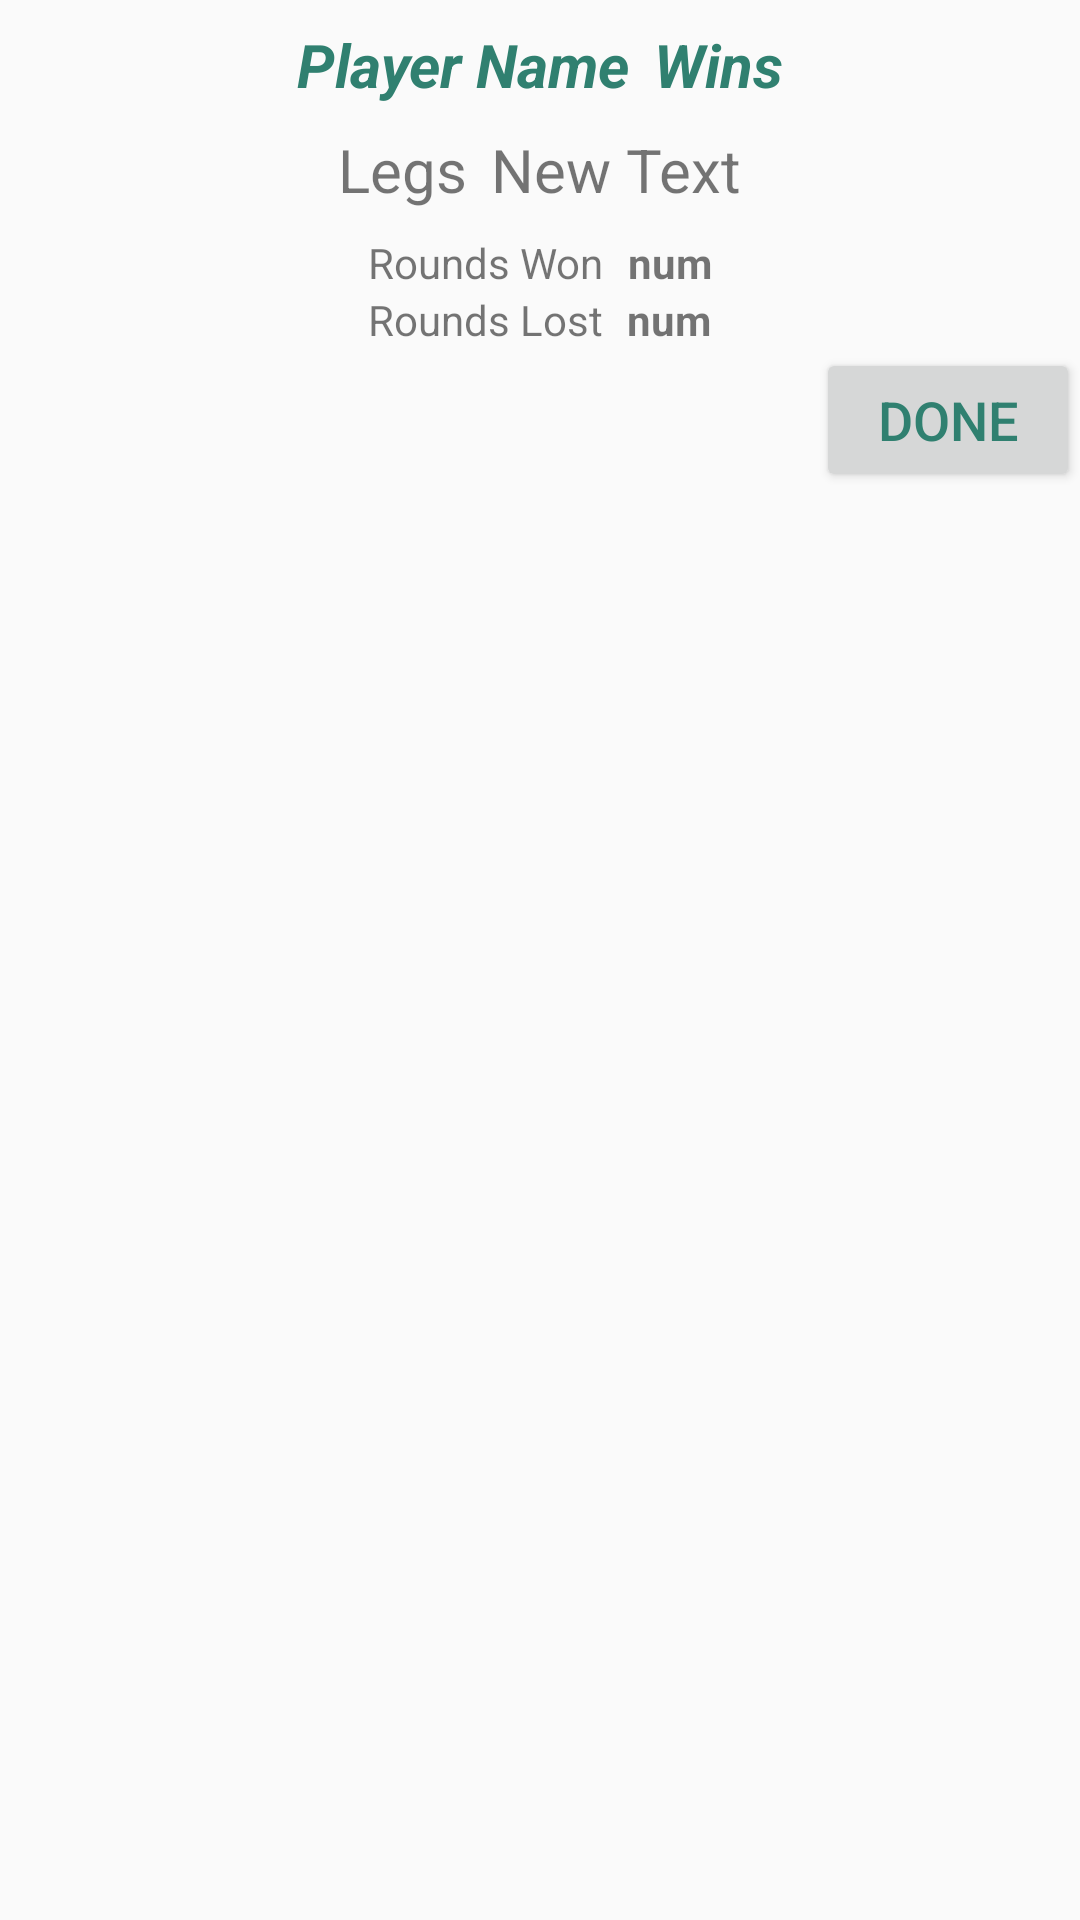

Here is an Android app screen rendered from its layout file. Give the layout XML and the strings, colors and styles it references.
<!-- AndroidManifest.xml: application theme Theme.AppCompat.Light.NoActionBar -->
<!-- res/layout/game_over_dialog.xml -->
<?xml version="1.0" encoding="utf-8"?>
<LinearLayout xmlns:android="http://schemas.android.com/apk/res/android"
    android:orientation="vertical" android:layout_width="match_parent"
    android:layout_height="match_parent">

    <LinearLayout
        android:orientation="horizontal"
        android:layout_width="match_parent"
        android:layout_height="wrap_content"
        android:gravity="center_horizontal"
        android:layout_marginTop="8dp">

        <TextView
            android:layout_width="wrap_content"
            android:layout_height="wrap_content"
            android:text="@string/player_name"
            android:id="@+id/playerNameHeadingTV"
            android:textSize="20sp"
            android:textStyle="bold|italic"
            android:layout_marginRight="4dp"
            android:textColor="#308070" />

        <TextView
            android:layout_width="wrap_content"
            android:layout_height="wrap_content"
            android:text="@string/wins"
            android:id="@+id/winTV"
            android:textSize="20sp"
            android:textStyle="bold|italic"
            android:layout_marginLeft="4dp"
            android:textColor="#308070" />
    </LinearLayout>

    <LinearLayout
        android:orientation="horizontal"
        android:layout_width="match_parent"
        android:layout_height="wrap_content"
        android:gravity="center_horizontal">

        <TextView
            android:layout_width="wrap_content"
            android:layout_height="wrap_content"
            android:text="@string/legs"
            android:id="@+id/legsTV"
            android:layout_gravity="center"
            android:layout_marginTop="8dp"
            android:textSize="20sp"
            android:layout_marginBottom="8dp"
            android:layout_marginRight="4dp" />

        <TextView
            android:layout_width="wrap_content"
            android:layout_height="wrap_content"
            android:text="New Text"
            android:id="@+id/numRoundsTV"
            android:layout_marginTop="8dp"
            android:layout_marginBottom="8dp"
            android:layout_gravity="center"
            android:textSize="20sp"
            android:layout_marginLeft="4dp" />
    </LinearLayout>

    <LinearLayout
        android:orientation="horizontal"
        android:layout_width="match_parent"
        android:layout_height="wrap_content"
        android:layout_gravity="center"
        android:gravity="center_horizontal">

        <TextView
            android:layout_width="wrap_content"
            android:layout_height="wrap_content"
            android:text="@string/won"
            android:id="@+id/wonTV"
            android:layout_marginRight="4dp"
            android:layout_gravity="center" />

        <TextView
            android:layout_width="wrap_content"
            android:layout_height="wrap_content"
            android:text="@string/num"
            android:id="@+id/numWinTV"
            android:layout_marginLeft="4dp"
            android:textStyle="bold"
            android:layout_gravity="center" />
    </LinearLayout>

    <LinearLayout
        android:orientation="horizontal"
        android:layout_width="match_parent"
        android:layout_height="wrap_content"
        android:layout_gravity="center"
        android:gravity="center_horizontal">

        <TextView
            android:layout_width="wrap_content"
            android:layout_height="wrap_content"
            android:text="@string/lost"
            android:id="@+id/lostTV"
            android:layout_marginRight="4dp"
            android:layout_gravity="center" />

        <TextView
            android:layout_width="wrap_content"
            android:layout_height="wrap_content"
            android:text="@string/num"
            android:id="@+id/numLoseTV"
            android:layout_marginLeft="4dp"
            android:textStyle="bold"
            android:layout_gravity="center" />
    </LinearLayout>

    <Button
        android:layout_width="wrap_content"
        android:layout_height="wrap_content"
        android:text="@string/done"
        android:id="@+id/doneButton"
        android:layout_gravity="right"
        android:textSize="18sp"
        android:textColor="#308070" />

</LinearLayout>
<!-- resources referenced by this layout -->
<resources>
  <string name="done">Done</string>
  <string name="legs">Legs</string>
  <string name="lost">Rounds Lost</string>
  <string name="num">num</string>
  <string name="player_name">Player Name</string>
  <string name="wins">Wins</string>
  <string name="won">Rounds Won</string>
</resources>
